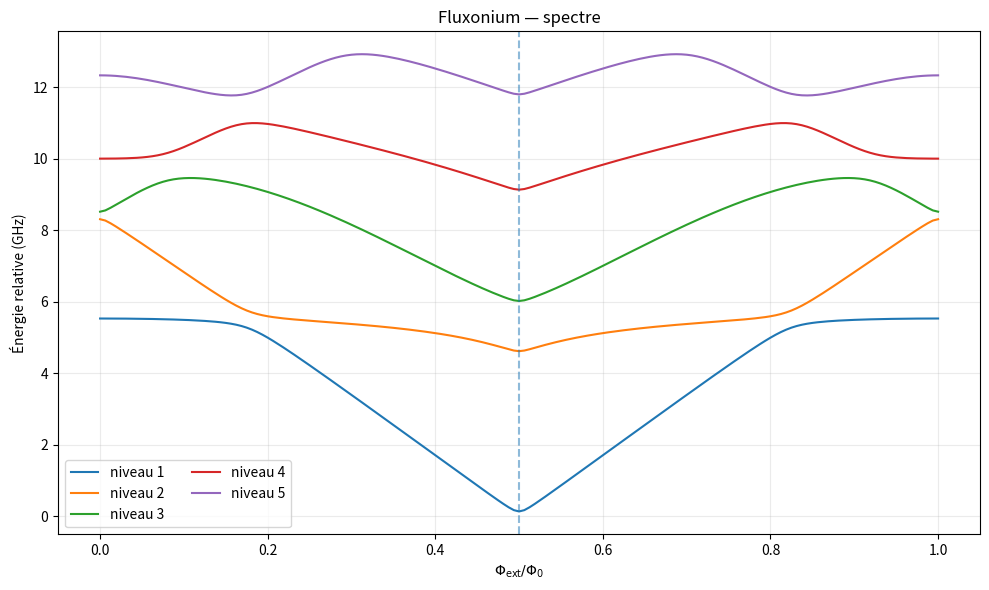
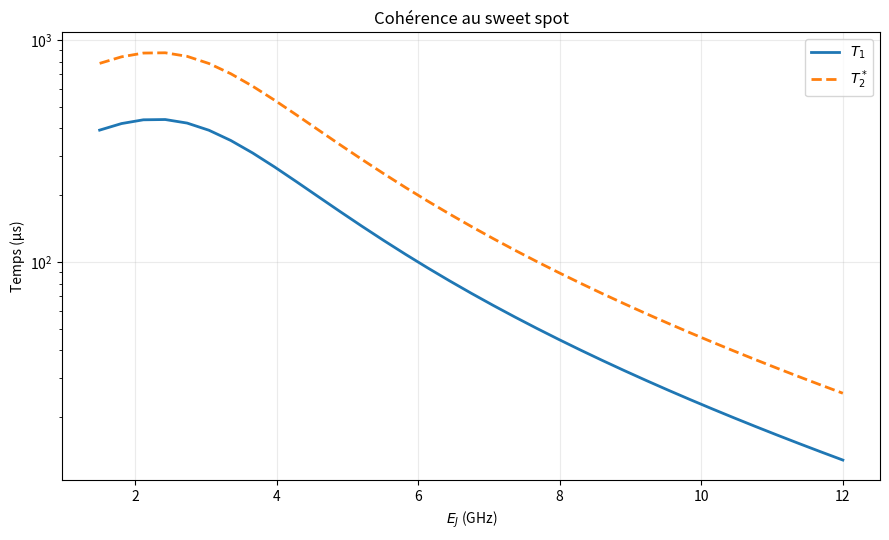
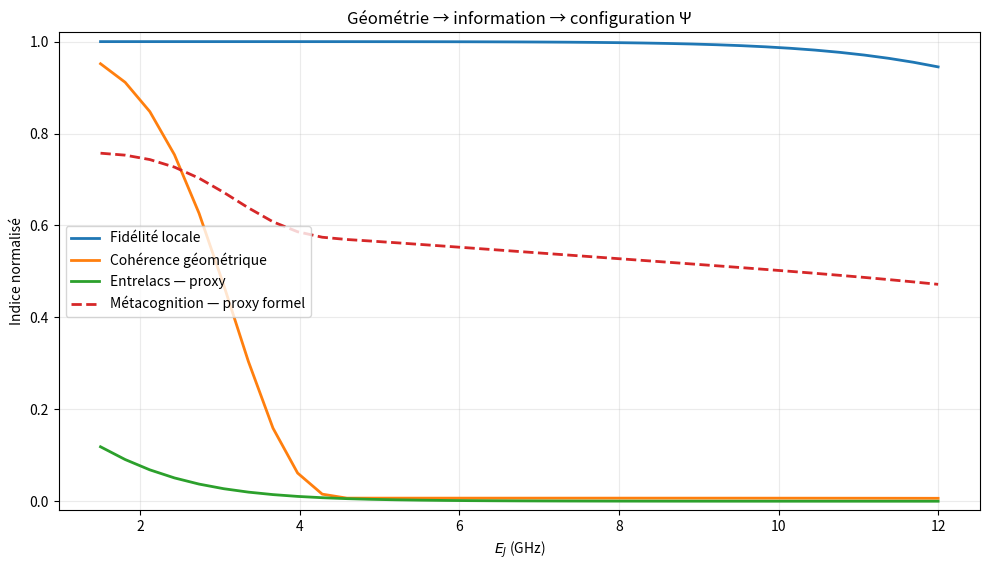
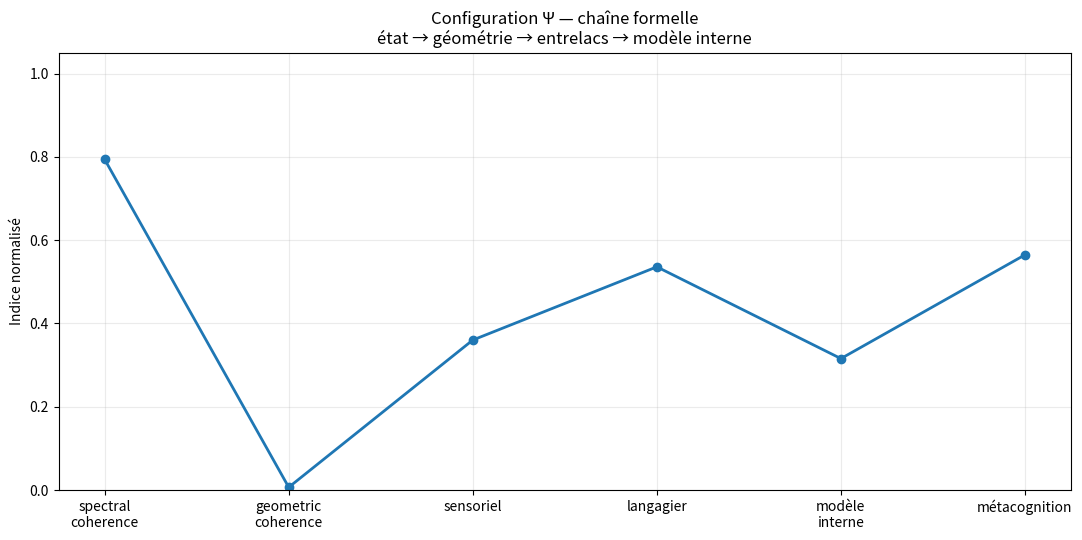

Generate these figures, in order, with matplotlib:
#!/usr/bin/env python3
# -*- coding: utf-8 -*-
"""
FLUXONIUM Ψ — Quantum-Geometric Configuration Toolkit
=======================================================

Purpose
-------
A single, robust research/experimental scaffold built around a fluxonium model.

PHYSICAL CORE
-------------
    Fluxonium -> Hamiltonian -> spectrum -> matrix elements
              -> coherence estimates -> geometric/information descriptors

FORMAL CONFIGURATION LAYER
---------------------------
    state -> fidelity -> metric -> configuration Ψ
          -> entanglement/information proxies
          -> sensoriel / langagier projections
          -> internal model -> metacognitive diagnostics

IMPORTANT EPISTEMIC STATUS
--------------------------
The fluxonium, spectrum, matrix elements, Berry phase and quantum-information
quantities are physical/mathematical objects within the stated model.

The SENSORIEL, LANGAGIER, MODELE INTERNE and METACOGNITION layers are NOT
claims that a superconducting circuit is conscious, sentient, or linguistic.
They are a formal interface that maps physical state descriptors into an
abstract configuration space. The bridge is deliberately explicit so that
metaphor is not confused with experimental evidence.

The "esoteric" element used here is the idea of a geometric phase / holonomy:
the state can acquire a phase associated with a path through parameter space.
This is legitimate quantum physics. Any interpretation of that holonomy as
"meaning", "experience", or "consciousness" remains speculative and is kept
outside the physical model.

Dependencies
------------
numpy, scipy, matplotlib
Optional: pandas is NOT required.

Usage
-----
    python fluxonium_psi.py
    python fluxonium_psi.py --no-plots
    python fluxonium_psi.py --output results
    python fluxonium_psi.py --EJ 5.0 --basis 100

Outputs
-------
    spectrum_fluxonium.png
    coherence_vs_EJ.png
    geometry_information.png
    configuration_pipeline.png
    fluxonium_results.csv
    fluxonium_summary.json
"""

from __future__ import annotations

from dataclasses import dataclass, asdict
from pathlib import Path
import argparse
import csv
import json
import math
from typing import Iterable

import numpy as np
from scipy.linalg import eigh
import matplotlib.pyplot as plt


# ============================================================================
# 1. CONFIGURATION
# ============================================================================

@dataclass(frozen=True)
class FluxoniumParams:
    EC: float = 1.0          # GHz
    EL: float = 0.5          # GHz
    EJ: float = 5.0          # GHz
    N_basis: int = 90
    N_levels: int = 6

    Q_diel: float = 5.0e5
    x_qp: float = 1.0e-8
    Delta: float = 50.0      # GHz
    T: float = 0.020         # K
    A_phi: float = 2.0e-6    # Phi0

    kB_h: float = 20.8366    # GHz/K


@dataclass(frozen=True)
class ScanParams:
    EJ_min: float = 1.5
    EJ_max: float = 12.0
    EJ_points: int = 35
    flux_points: int = 161


@dataclass
class PhysicalState:
    energies: np.ndarray
    evecs: np.ndarray
    phi_op: np.ndarray
    n_op: np.ndarray
    phi_zpf: float
    H: np.ndarray


@dataclass
class ConfigurationPsi:
    """
    Formal configuration vector.

    All fields are normalized descriptors in [0, 1] except where explicitly
    documented. They are NOT observables of consciousness.
    """
    spectral_coherence: float
    geometric_coherence: float
    fidelity_local: float
    metric_local: float
    entanglement_proxy: float
    sensoriel: float
    langagier: float
    internal_model: float
    metacognition: float
    geometric_phase: float


# ============================================================================
# 2. NUMERICAL UTILITIES
# ============================================================================

def safe_float(x: complex | float) -> float:
    return float(np.real_if_close(x))


def normalize_state(psi: np.ndarray, eps: float = 1e-15) -> np.ndarray:
    norm = np.linalg.norm(psi)
    if norm < eps:
        raise ValueError("Impossible de normaliser un état de norme quasi nulle.")
    return psi / norm


def matrix_element(op: np.ndarray, evecs: np.ndarray, i: int, j: int) -> complex:
    return np.vdot(evecs[:, i], op @ evecs[:, j])


def unitary_function_of_hermitian(
    op: np.ndarray,
    fn,
) -> np.ndarray:
    """Calcule f(op) par diagonalisation spectrale."""
    vals, vecs = eigh(op)
    return (vecs * fn(vals)) @ vecs.conj().T


def clamp01(x: float) -> float:
    return float(np.clip(np.real(x), 0.0, 1.0))


# ============================================================================
# 3. FLUXONIUM PHYSICS
# ============================================================================

def harmonic_oscillator_basis(
    EC: float,
    EL: float,
    N: int,
) -> tuple[np.ndarray, np.ndarray, float]:
    """
    LC oscillator basis.

    phi_zpf = (2 EC / EL)^(1/4)
    phi = phi_zpf (a + a†)
    n   = -i/(2 phi_zpf) (a - a†)
    """
    if EC <= 0 or EL <= 0:
        raise ValueError("EC et EL doivent être strictement positifs.")
    if N < 8:
        raise ValueError("N_basis doit être >= 8.")

    phi_zpf = (2.0 * EC / EL) ** 0.25

    a = np.zeros((N, N), dtype=complex)
    for k in range(1, N):
        a[k - 1, k] = math.sqrt(k)

    adag = a.conj().T
    phi = phi_zpf * (a + adag)
    n_op = -1j / (2.0 * phi_zpf) * (a - adag)

    return phi, n_op, phi_zpf


def fluxonium_hamiltonian(
    EC: float,
    EL: float,
    EJ: float,
    phi_ext: float,
    phi: np.ndarray,
    n_op: np.ndarray,
) -> np.ndarray:
    """
    H = 4 EC n² + 1/2 EL phi² - EJ cos(phi - phi_ext).

    cos(phi - phi_ext) is evaluated as a matrix function because phi is a
    finite-dimensional Hermitian operator.
    """
    if EJ < 0:
        raise ValueError("EJ doit être >= 0.")

    H_C = 4.0 * EC * (n_op @ n_op)
    H_L = 0.5 * EL * (phi @ phi)

    cos_shifted = unitary_function_of_hermitian(
        phi,
        lambda x: np.cos(x - phi_ext),
    )

    H_J = -EJ * cos_shifted
    H = H_C + H_L + H_J

    # Remove tiny anti-Hermitian numerical roundoff.
    return 0.5 * (H + H.conj().T)


def solve_fluxonium(
    params: FluxoniumParams,
    phi_ext: float,
) -> PhysicalState:
    phi, n_op, phi_zpf = harmonic_oscillator_basis(
        params.EC, params.EL, params.N_basis
    )

    H = fluxonium_hamiltonian(
        params.EC,
        params.EL,
        params.EJ,
        phi_ext,
        phi,
        n_op,
    )

    evals, evecs = eigh(
        H,
        subset_by_index=[0, params.N_levels - 1],
        check_finite=True,
    )

    evals = evals - evals[0]

    return PhysicalState(
        energies=evals,
        evecs=evecs,
        phi_op=phi,
        n_op=n_op,
        phi_zpf=phi_zpf,
        H=H,
    )


def transition_frequencies(energies: np.ndarray) -> tuple[float, float]:
    if len(energies) < 3:
        raise ValueError("Au moins trois niveaux sont nécessaires.")
    return float(energies[1] - energies[0]), float(energies[2] - energies[1])


def anharmonicity(energies: np.ndarray) -> tuple[float, float]:
    f01, f12 = transition_frequencies(energies)
    alpha = f12 - f01
    alpha_rel = alpha / f01 if abs(f01) > 1e-12 else np.nan
    return float(alpha), float(alpha_rel)


# ============================================================================
# 4. COHERENCE / DÉCOHÉRENCE
# ============================================================================

def T1_dielectric(
    f01: float,
    n01: complex,
    params: FluxoniumParams,
) -> float:
    """Phenomenological dielectric-loss estimate, returned in microseconds."""
    if f01 <= 1e-12:
        return 1e9

    x = f01 / (params.kB_h * params.T)
    coth = 1.0 / np.tanh(0.5 * x) if x > 1e-8 else 2.0 / x

    gamma_GHz = (
        16.0 * params.EC * abs(n01) ** 2 / params.Q_diel * coth
    )
    return 1.0 / gamma_GHz * 1e-3 if gamma_GHz > 0 else 1e9


def T1_qp_junction(
    f01: float,
    sin01: complex,
    params: FluxoniumParams,
) -> float:
    """Phenomenological quasiparticle estimate for the junction channel."""
    if f01 <= 1e-12:
        return 1e9

    factor = math.sqrt(max(0.0, 2.0 * params.Delta / f01))
    boltz = math.exp(-min(700.0, f01 / (params.kB_h * params.T)))

    gamma_GHz = (
        (8.0 * params.EJ / math.pi)
        * factor
        * params.x_qp
        * abs(sin01) ** 2
        * (1.0 + boltz)
    )

    return 1.0 / gamma_GHz * 1e-3 if gamma_GHz > 0 else 1e9


def T1_qp_array(
    f01: float,
    phi01: complex,
    params: FluxoniumParams,
) -> float:
    """Phenomenological quasiparticle estimate for the array channel."""
    if f01 <= 1e-12:
        return 1e9

    factor = math.sqrt(max(0.0, 2.0 * params.Delta / f01))
    boltz = math.exp(-min(700.0, f01 / (params.kB_h * params.T)))

    gamma_GHz = (
        (8.0 * params.EL / math.pi)
        * factor
        * params.x_qp
        * abs(phi01 / 2.0) ** 2
        * (1.0 + boltz)
    )

    return 1.0 / gamma_GHz * 1e-3 if gamma_GHz > 0 else 1e9


def T_phi_flux(
    d_omega_d_phi: float,
    A_phi: float,
) -> float:
    """First-order phenomenological 1/f flux-noise estimate in microseconds."""
    A_rad = 2.0 * math.pi * A_phi
    gamma_GHz = abs(d_omega_d_phi) * math.sqrt(2.0 * math.log(2.0)) * A_rad

    if gamma_GHz < 1e-12:
        return 1e6

    return 1.0 / gamma_GHz * 1e-3


def coherence_observables(
    params: FluxoniumParams,
    phi_ext: float = math.pi,
    d_phi: float = 1e-4,
) -> dict[str, float]:
    state = solve_fluxonium(params, phi_ext)
    E = state.energies
    f01, f12 = transition_frequencies(E)
    alpha, alpha_rel = anharmonicity(E)

    n01 = matrix_element(state.n_op, state.evecs, 0, 1)
    phi01 = matrix_element(state.phi_op, state.evecs, 0, 1)

    sin_half = unitary_function_of_hermitian(
        state.phi_op,
        lambda x: np.sin(x / 2.0),
    )
    sin01 = matrix_element(sin_half, state.evecs, 0, 1)

    state_p = solve_fluxonium(params, phi_ext + d_phi)
    state_m = solve_fluxonium(params, phi_ext - d_phi)

    d_omega_d_phi = (
        (state_p.energies[1] - state_m.energies[1])
        / (2.0 * d_phi)
    )

    T1d = T1_dielectric(f01, n01, params)
    T1j = T1_qp_junction(f01, sin01, params)
    T1a = T1_qp_array(f01, phi01, params)

    gamma1 = 1.0 / T1d + 1.0 / T1j + 1.0 / T1a
    T1_total = 1.0 / gamma1

    Tphi = T_phi_flux(d_omega_d_phi, params.A_phi)

    gamma2 = 0.5 / T1_total + 1.0 / Tphi
    T2_star = 1.0 / gamma2

    return {
        "f01_GHz": f01,
        "f12_GHz": f12,
        "alpha_GHz": alpha,
        "alpha_relative": alpha_rel,
        "T1_diel_us": T1d,
        "T1_qp_JJ_us": T1j,
        "T1_qp_array_us": T1a,
        "T1_total_us": T1_total,
        "T_phi_us": Tphi,
        "T2_star_us": T2_star,
        "n01": abs(n01),
        "phi01": abs(phi01),
        "sin_half_01": abs(sin01),
        "domega_dphi_GHz_per_rad": float(d_omega_d_phi),
    }


# ============================================================================
# 5. GÉOMÉTRIE QUANTIQUE : FIDÉLITÉ, MÉTRIQUE, HOLONOMIE
# ============================================================================

def ground_state(
    params: FluxoniumParams,
    phi_ext: float,
) -> np.ndarray:
    return solve_fluxonium(params, phi_ext).evecs[:, 0]


def state_fidelity(psi: np.ndarray, chi: np.ndarray) -> float:
    """
    F = |<psi|chi>|² for pure normalized states.
    """
    psi = normalize_state(psi)
    chi = normalize_state(chi)
    return clamp01(abs(np.vdot(psi, chi)) ** 2)


def local_fubini_study_metric(
    params: FluxoniumParams,
    phi_ext: float,
    d_phi: float = 1e-3,
) -> tuple[float, float]:
    """
    Discrete pure-state metric:
        g ≈ (1 - F(phi, phi+dphi)) / dphi²

    This is a local information-geometric descriptor. The numerical prefactor
    depends on convention; we retain the convention explicitly here.
    """
    psi0 = ground_state(params, phi_ext)
    psip = ground_state(params, phi_ext + d_phi)

    F = state_fidelity(psi0, psip)
    g = max(0.0, (1.0 - F) / (d_phi ** 2))

    return float(g), float(F)


def berry_phase_loop(
    params: FluxoniumParams,
    phi_path: np.ndarray,
) -> float:
    """
    Discrete Berry/Pancharatnam phase along a closed parameter path.

    For a 1D flux parameter, a truly closed loop requires the path itself to
    return to its initial point. The phase is therefore a mathematical
    holonomy diagnostic of the chosen path, not a claim of an additional
    physical force.
    """
    if len(phi_path) < 3:
        raise ValueError("La boucle doit contenir au moins 3 points.")

    states = [ground_state(params, float(p)) for p in phi_path]

    phase = 0.0
    for a, b in zip(states[:-1], states[1:]):
        overlap = np.vdot(a, b)
        if abs(overlap) < 1e-14:
            return float("nan")
        phase += np.angle(overlap)

    # Close the loop.
    overlap = np.vdot(states[-1], states[0])
    if abs(overlap) < 1e-14:
        return float("nan")

    phase += np.angle(overlap)
    return float(np.angle(np.exp(1j * phase)))


def geometric_descriptors(
    params: FluxoniumParams,
    phi_ext: float = math.pi,
) -> dict[str, float]:
    g, F = local_fubini_study_metric(params, phi_ext)

    # A closed excursion around the flux coordinate.
    path = np.linspace(phi_ext - 0.5 * math.pi, phi_ext + 0.5 * math.pi, 31)
    path = np.concatenate([path, [path[0]]])

    gamma = berry_phase_loop(params, path)

    return {
        "metric_local": g,
        "fidelity_local": F,
        "geometric_phase_rad": gamma,
        "geometric_phase_abs_normalized": (
            clamp01(abs(gamma) / math.pi) if np.isfinite(gamma) else np.nan
        ),
    }


# ============================================================================
# 6. INFORMATION / "ENTRELACS" : EXPLICITLY A PROXY
# ============================================================================

def reduced_density_matrix_from_two_qubit_state(
    psi: np.ndarray,
) -> np.ndarray:
    """
    Exact partial trace for a 2x2 pure state.

    This is provided as a small information-theoretic laboratory. It is NOT
    the same thing as proving that a single fluxonium contains a bipartite
    conscious state.
    """
    psi = normalize_state(psi)

    if psi.size != 4:
        raise ValueError("Le laboratoire 2-qubits exige un état de dimension 4.")

    C = psi.reshape(2, 2)
    rho_A = C @ C.conj().T
    return 0.5 * (rho_A + rho_A.conj().T)


def von_neumann_entropy(rho: np.ndarray, base: float = 2.0) -> float:
    vals = np.linalg.eigvalsh(rho)
    vals = np.clip(np.real(vals), 0.0, 1.0)
    vals = vals[vals > 1e-14]

    if len(vals) == 0:
        return 0.0

    return float(-np.sum(vals * np.log(vals)) / np.log(base))


def entanglement_proxy_from_transition_geometry(
    params: FluxoniumParams,
    phi_ext: float,
) -> float:
    """
    Proxy, not a physical entanglement measure of the fluxonium.

    We build a two-component normalized state from two low-energy transition
    matrix elements. This deliberately marks the abstraction boundary.
    """
    state = solve_fluxonium(params, phi_ext)

    n01 = matrix_element(state.n_op, state.evecs, 0, 1)
    phi01 = matrix_element(state.phi_op, state.evecs, 0, 1)

    z = np.array([n01, phi01], dtype=complex)
    z = normalize_state(z)

    # Two-mode vector embedded into a 2x2 amplitude matrix.
    C = np.array([[z[0], 0.0], [0.0, z[1]]], dtype=complex)
    psi4 = normalize_state(C.reshape(-1))

    rho_A = reduced_density_matrix_from_two_qubit_state(psi4)
    S = von_neumann_entropy(rho_A, base=2.0)

    # S=1 is maximal for two qubits, S=0 separable.
    return clamp01(S)


# ============================================================================
# 7. CONFIGURATION Ψ : SENSORIEL -> LANGAGIER -> MODÈLE INTERNE -> META
# ============================================================================

def sigmoid(x: float) -> float:
    x = float(np.clip(x, -60.0, 60.0))
    return 1.0 / (1.0 + math.exp(-x))


def build_configuration_psi(
    physical: dict[str, float],
    geometry: dict[str, float],
    entanglement_proxy: float,
) -> ConfigurationPsi:
    """
    Formal information architecture.

    The coefficients are intentionally transparent. They are not fitted to
    biological consciousness and must not be interpreted as empirical laws.
    """
    # Physical coherence score.
    t1 = max(physical["T1_total_us"], 1e-12)
    t2 = max(physical["T2_star_us"], 1e-12)
    coherence = clamp01(
        0.5 * sigmoid(math.log10(t1 + 1e-12) - 1.0)
        + 0.5 * sigmoid(math.log10(t2 + 1e-12) - 1.0)
    )

    # Geometry: high fidelity + bounded metric gives a stable local regime.
    F = clamp01(geometry["fidelity_local"])
    g = max(0.0, geometry["metric_local"])
    geometric_coherence = clamp01(F * math.exp(-0.1 * min(g, 50.0)))

    # "Sensoriel": coupling/information intake proxy.
    sensoriel = clamp01(
        0.45 * coherence
        + 0.30 * geometric_coherence
        + 0.25 * entanglement_proxy
    )

    # "Langagier": symbolic projection proxy from spectral structure.
    anh = abs(physical["alpha_relative"])
    spectral_selectivity = clamp01(anh / (1.0 + anh))
    langagier = clamp01(
        0.55 * spectral_selectivity
        + 0.25 * geometric_coherence
        + 0.20 * entanglement_proxy
    )

    # Internal model = recurrent integration of physical + geometry channels.
    internal_model = clamp01(
        0.35 * sensoriel
        + 0.35 * langagier
        + 0.30 * geometric_coherence
    )

    # Metacognition proxy = consistency between state, geometry and model.
    metacognition = clamp01(
        0.40 * internal_model
        + 0.30 * coherence
        + 0.20 * F
        + 0.10 * entanglement_proxy
    )

    gamma = geometry["geometric_phase_abs_normalized"]
    if not np.isfinite(gamma):
        gamma = 0.0

    return ConfigurationPsi(
        spectral_coherence=coherence,
        geometric_coherence=geometric_coherence,
        fidelity_local=F,
        metric_local=g,
        entanglement_proxy=entanglement_proxy,
        sensoriel=sensoriel,
        langagier=langagier,
        internal_model=internal_model,
        metacognition=metacognition,
        geometric_phase=clamp01(gamma),
    )


# ============================================================================
# 8. SCANS
# ============================================================================

def scan_flux(
    params: FluxoniumParams,
    scan: ScanParams,
) -> dict[str, np.ndarray]:
    phi_ext = np.linspace(0.0, 2.0 * math.pi, scan.flux_points)
    flux = phi_ext / (2.0 * math.pi)

    energies = np.zeros((len(phi_ext), params.N_levels))
    for i, p in enumerate(phi_ext):
        energies[i] = solve_fluxonium(params, float(p)).energies

    return {
        "phi_ext": phi_ext,
        "flux": flux,
        "energies": energies,
    }


def scan_EJ(
    base: FluxoniumParams,
    scan: ScanParams,
    phi_ext: float = math.pi,
) -> list[dict[str, float]]:
    rows = []

    for EJ in np.linspace(scan.EJ_min, scan.EJ_max, scan.EJ_points):
        p = FluxoniumParams(**{**asdict(base), "EJ": float(EJ)})

        physical = coherence_observables(p, phi_ext)
        geometry = geometric_descriptors(p, phi_ext)
        ent = entanglement_proxy_from_transition_geometry(p, phi_ext)
        psi = build_configuration_psi(physical, geometry, ent)

        row = {
            "EJ_GHz": float(EJ),
            **physical,
            **geometry,
            **asdict(psi),
        }
        rows.append(row)

    return rows


# ============================================================================
# 9. GRAPHIQUES
# ============================================================================

def save_spectrum_plot(
    data: dict[str, np.ndarray],
    output: Path,
) -> None:
    fig, ax = plt.subplots(figsize=(10, 6))

    for k in range(1, data["energies"].shape[1]):
        ax.plot(
            data["flux"],
            data["energies"][:, k],
            lw=1.5,
            label=f"niveau {k}",
        )

    ax.axvline(0.5, ls="--", alpha=0.5)
    ax.set_xlabel(r"$\Phi_{\rm ext}/\Phi_0$")
    ax.set_ylabel("Énergie relative (GHz)")
    ax.set_title("Fluxonium — spectre")
    ax.grid(alpha=0.25)
    ax.legend(ncol=2)
    fig.tight_layout()
    fig.savefig(output / "spectrum_fluxonium.png", dpi=170)
    plt.close(fig)


def save_coherence_plot(
    rows: list[dict[str, float]],
    output: Path,
) -> None:
    EJ = [r["EJ_GHz"] for r in rows]
    T1 = [r["T1_total_us"] for r in rows]
    T2 = [r["T2_star_us"] for r in rows]

    fig, ax = plt.subplots(figsize=(9, 5.5))
    ax.semilogy(EJ, T1, lw=2, label=r"$T_1$")
    ax.semilogy(EJ, T2, lw=2, ls="--", label=r"$T_2^*$")
    ax.set_xlabel(r"$E_J$ (GHz)")
    ax.set_ylabel("Temps (µs)")
    ax.set_title("Cohérence au sweet spot")
    ax.grid(alpha=0.25)
    ax.legend()
    fig.tight_layout()
    fig.savefig(output / "coherence_vs_EJ.png", dpi=170)
    plt.close(fig)


def save_geometry_information_plot(
    rows: list[dict[str, float]],
    output: Path,
) -> None:
    EJ = [r["EJ_GHz"] for r in rows]

    fig, ax = plt.subplots(figsize=(10, 5.8))
    ax.plot(EJ, [r["fidelity_local"] for r in rows],
            lw=2, label="Fidélité locale")
    ax.plot(EJ, [r["geometric_coherence"] for r in rows],
            lw=2, label="Cohérence géométrique")
    ax.plot(EJ, [r["entanglement_proxy"] for r in rows],
            lw=2, label="Entrelacs — proxy")
    ax.plot(EJ, [r["metacognition"] for r in rows],
            lw=2, ls="--", label="Métacognition — proxy formel")

    ax.set_ylim(-0.02, 1.02)
    ax.set_xlabel(r"$E_J$ (GHz)")
    ax.set_ylabel("Indice normalisé")
    ax.set_title("Géométrie → information → configuration Ψ")
    ax.grid(alpha=0.25)
    ax.legend()
    fig.tight_layout()
    fig.savefig(output / "geometry_information.png", dpi=170)
    plt.close(fig)


def save_pipeline_plot(
    psi: ConfigurationPsi,
    output: Path,
) -> None:
    labels = [
        "spectral\ncoherence",
        "geometric\ncoherence",
        "sensoriel",
        "langagier",
        "modèle\ninterne",
        "métacognition",
    ]
    values = [
        psi.spectral_coherence,
        psi.geometric_coherence,
        psi.sensoriel,
        psi.langagier,
        psi.internal_model,
        psi.metacognition,
    ]

    fig, ax = plt.subplots(figsize=(11, 5.5))
    x = np.arange(len(labels))
    ax.plot(x, values, marker="o", lw=2)
    ax.set_xticks(x, labels)
    ax.set_ylim(0, 1.05)
    ax.set_ylabel("Indice normalisé")
    ax.set_title(
        "Configuration Ψ — chaîne formelle\n"
        "état → géométrie → entrelacs → modèle interne"
    )
    ax.grid(alpha=0.25)
    fig.tight_layout()
    fig.savefig(output / "configuration_pipeline.png", dpi=170)
    plt.close(fig)


# ============================================================================
# 10. EXPORTS
# ============================================================================

def write_csv(rows: list[dict[str, float]], path: Path) -> None:
    if not rows:
        return

    keys = list(rows[0].keys())

    with path.open("w", newline="", encoding="utf-8") as f:
        writer = csv.DictWriter(f, fieldnames=keys)
        writer.writeheader()
        writer.writerows(rows)


def json_safe(obj):
    if isinstance(obj, dict):
        return {k: json_safe(v) for k, v in obj.items()}
    if isinstance(obj, (list, tuple)):
        return [json_safe(v) for v in obj]
    if isinstance(obj, np.ndarray):
        return obj.tolist()
    if isinstance(obj, (np.floating, np.integer)):
        return obj.item()
    if isinstance(obj, float) and not np.isfinite(obj):
        return None
    return obj


def write_summary(
    params: FluxoniumParams,
    rows: list[dict[str, float]],
    output: Path,
) -> None:
    best = max(rows, key=lambda r: r["metacognition"])

    summary = {
        "epistemic_note": (
            "Les grandeurs fluxonium et geometriques sont modelisees "
            "physiquement. Les couches sensoriel/langagier/modele_interne/"
            "metacognition sont des proxies formels et non des preuves de "
            "conscience."
        ),
        "parameters": asdict(params),
        "rows": len(rows),
        "best_configuration_by_formal_proxy": best,
    }

    (output / "fluxonium_summary.json").write_text(
        json.dumps(json_safe(summary), indent=2, ensure_ascii=False),
        encoding="utf-8",
    )


# ============================================================================
# 11. RAPPORT TERMINAL
# ============================================================================

def print_report(
    params: FluxoniumParams,
    physical: dict[str, float],
    geometry: dict[str, float],
    psi: ConfigurationPsi,
) -> None:
    print("=" * 82)
    print("FLUXONIUM Ψ — QUANTUM-GEOMETRIC CONFIGURATION TOOLKIT")
    print("=" * 82)
    print(
        f"EC={params.EC:.3f} GHz | EL={params.EL:.3f} GHz | "
        f"EJ={params.EJ:.3f} GHz | N={params.N_basis}"
    )
    print("-" * 82)

    print("PHYSIQUE")
    print(f"  f01                    : {physical['f01_GHz']:.6f} GHz")
    print(f"  f12                    : {physical['f12_GHz']:.6f} GHz")
    print(f"  anharmonicité          : {physical['alpha_GHz']:.6f} GHz")
    print(f"  T1 total               : {physical['T1_total_us']:.4g} µs")
    print(f"  T2*                    : {physical['T2_star_us']:.4g} µs")
    print(f"  dω/dφ                  : {physical['domega_dphi_GHz_per_rad']:.6g}")

    print("\nGÉOMÉTRIE QUANTIQUE")
    print(f"  fidélité locale        : {geometry['fidelity_local']:.8f}")
    print(f"  métrique locale        : {geometry['metric_local']:.6g}")
    print(f"  phase géométrique      : {geometry['geometric_phase_rad']:.6g} rad")

    print("\nCONFIGURATION Ψ")
    print(f"  cohérence spectrale    : {psi.spectral_coherence:.6f}")
    print(f"  cohérence géométrique  : {psi.geometric_coherence:.6f}")
    print(f"  entrelacs — proxy      : {psi.entanglement_proxy:.6f}")
    print(f"  sensoriel — proxy      : {psi.sensoriel:.6f}")
    print(f"  langagier — proxy      : {psi.langagier:.6f}")
    print(f"  modèle interne — proxy : {psi.internal_model:.6f}")
    print(f"  métacognition — proxy  : {psi.metacognition:.6f}")

    print("\nSTATUT ÉPISTÉMIQUE")
    print("  La phase géométrique est un objet de physique quantique.")
    print("  Les couches sensoriel/langagier/métacognition sont des")
    print("  transformations formelles, pas des observables de conscience.")
    print("=" * 82)


# ============================================================================
# 12. MAIN
# ============================================================================

def parse_args() -> argparse.Namespace:
    parser = argparse.ArgumentParser(
        description="Fluxonium Ψ — toolkit physique + géométrie + configuration."
    )
    parser.add_argument("--EC", type=float, default=1.0)
    parser.add_argument("--EL", type=float, default=0.5)
    parser.add_argument("--EJ", type=float, default=5.0)
    parser.add_argument("--basis", type=int, default=90)
    parser.add_argument("--levels", type=int, default=6)
    parser.add_argument("--output", type=Path, default=Path("fluxonium_psi_results"))
    parser.add_argument("--no-plots", action="store_true")
    return parser.parse_args()


def main() -> None:
    args = parse_args()

    if args.levels < 3:
        raise SystemExit("--levels doit être >= 3.")

    params = FluxoniumParams(
        EC=args.EC,
        EL=args.EL,
        EJ=args.EJ,
        N_basis=args.basis,
        N_levels=args.levels,
    )

    output = args.output
    output.mkdir(parents=True, exist_ok=True)

    # ---- Point central : sweet spot Phi_ext = pi.
    phi_ext = math.pi

    physical = coherence_observables(params, phi_ext)
    geometry = geometric_descriptors(params, phi_ext)
    entanglement_proxy = entanglement_proxy_from_transition_geometry(
        params, phi_ext
    )

    psi = build_configuration_psi(
        physical,
        geometry,
        entanglement_proxy,
    )

    print_report(params, physical, geometry, psi)

    # ---- Scan EJ.
    scan = ScanParams()
    rows = scan_EJ(params, scan, phi_ext=phi_ext)

    # ---- Figures.
    if not args.no_plots:
        flux_data = scan_flux(params, scan)
        save_spectrum_plot(flux_data, output)
        save_coherence_plot(rows, output)
        save_geometry_information_plot(rows, output)
        save_pipeline_plot(psi, output)

    # ---- Data.
    write_csv(rows, output / "fluxonium_results.csv")
    write_summary(params, rows, output)

    print("\nSorties :")
    print(f"  {output / 'fluxonium_results.csv'}")
    print(f"  {output / 'fluxonium_summary.json'}")

    if not args.no_plots:
        print(f"  {output / 'spectrum_fluxonium.png'}")
        print(f"  {output / 'coherence_vs_EJ.png'}")
        print(f"  {output / 'geometry_information.png'}")
        print(f"  {output / 'configuration_pipeline.png'}")

    print("\nAnalyse terminée.")


if __name__ == "__main__":
    main()
